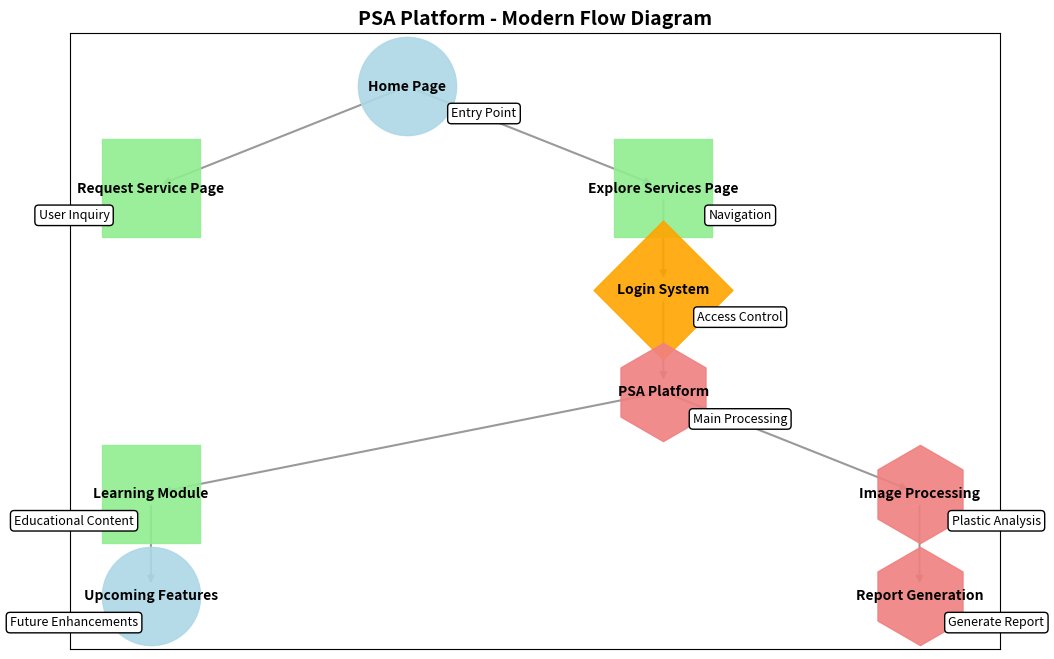

Here is the Python script that generated this plot:
import matplotlib.pyplot as plt
import networkx as nx

# Define nodes with their shapes and descriptions
nodes = {
    "Home Page": ("oval", "Entry Point"),
    "Request Service Page": ("parallelogram", "User Inquiry"),
    "Explore Services Page": ("parallelogram", "Navigation"),
    "Login System": ("diamond", "Access Control"),
    "PSA Platform": ("rectangle", "Main Processing"),
    "Image Processing": ("rectangle", "Plastic Analysis"),
    "Report Generation": ("rectangle", "Generate Report"),
    "Learning Module": ("parallelogram", "Educational Content"),
    "Upcoming Features": ("oval", "Future Enhancements")
}

# Define directed edges (connections between components)
edges = [
    ("Home Page", "Request Service Page"),
    ("Home Page", "Explore Services Page"),
    ("Explore Services Page", "Login System"),
    ("Login System", "PSA Platform"),
    ("PSA Platform", "Image Processing"),
    ("Image Processing", "Report Generation"),
    ("PSA Platform", "Learning Module"),
    ("Learning Module", "Upcoming Features")
]

# Create directed graph
G = nx.DiGraph()
G.add_edges_from(edges)

# Define positions for a modern layout
pos = {
    "Home Page": (0, 4),
    "Request Service Page": (-2, 3),
    "Explore Services Page": (2, 3),
    "Login System": (2, 2),
    "PSA Platform": (2, 1),
    "Image Processing": (4, 0),
    "Report Generation": (4, -1),
    "Learning Module": (-2, 0),
    "Upcoming Features": (-2, -1)
}

# Define node shapes and colors
shape_styles = {
    "oval": {"shape": "o", "color": "lightblue"},
    "parallelogram": {"shape": "s", "color": "lightgreen"},
    "diamond": {"shape": "D", "color": "orange"},
    "rectangle": {"shape": "h", "color": "lightcoral"}
}

# Increase figure size for clarity
plt.figure(figsize=(12, 8))

# Draw nodes with specific shapes, ensuring text fits inside
for node, (shape, label) in nodes.items():
    nx.draw_networkx_nodes(
        G, pos, nodelist=[node], node_shape=shape_styles[shape]["shape"],
        node_color=shape_styles[shape]["color"], node_size=5000, alpha=0.9
    )
    # Draw node name inside the shape
    nx.draw_networkx_labels(G, {node: pos[node]}, labels={node: node}, font_size=10, font_weight="bold")

    # Position the description slightly away from the node
    x_offset = 0.6 if pos[node][0] >= 0 else -0.6  # Dynamic horizontal offset
    y_offset = -0.3  # Lower vertical offset for better readability
    plt.text(
        pos[node][0] + x_offset, pos[node][1] + y_offset, label, fontsize=9,
        ha='center', bbox=dict(facecolor='white', edgecolor='black', boxstyle='round,pad=0.3')
    )

# Draw edges with arrows
nx.draw_networkx_edges(G, pos, edge_color="gray", arrows=True, width=1.5, alpha=0.8)

plt.title("PSA Platform - Modern Flow Diagram", fontsize=14, fontweight="bold")
plt.show()
